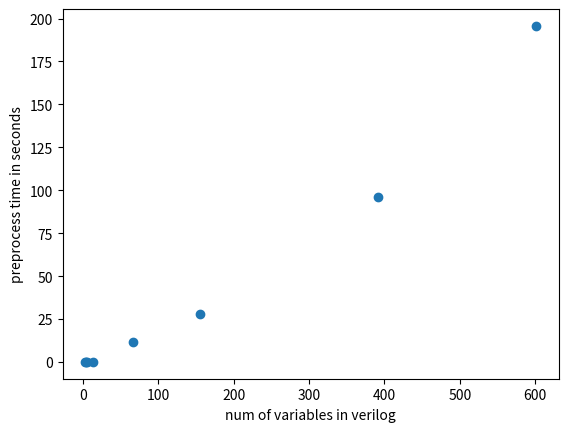

The script that saved this image:
import matplotlib.pyplot as plt
# num_of_vars = [3,4,5,13]
# time = [12,15,12,15]
# plt.xlabel("num of variables in verilog")
# plt.ylabel("total time in seconds")
# plt.scatter(num_of_vars, time)
# plt.savefig("total_time.png")

num_of_vars = [3, 4, 5, 13, 66, 156, 391, 601]
# time = [0.083, 0.087, 0.093, 0.17, 62.41, 28.27, 96.23]
time = [0.083, 0.087, 0.093, 0.17, 11.93, 28.27, 96.23, 195.68]
plt.xlabel("num of variables in verilog")
plt.ylabel("preprocess time in seconds")
plt.scatter(num_of_vars, time)
plt.savefig("preprocess_time.png")